Run: headless pygame with SDL's dummy video driver; simulated clock (each Clock.tick advances the game by its frame time, no real sleeping); random seed 0; keys injected as events and as key.get_pressed() state; mouse plan: one left click at the window centre at the start of phase 2, then a move to the lower-right quarter at the start of phase 3.
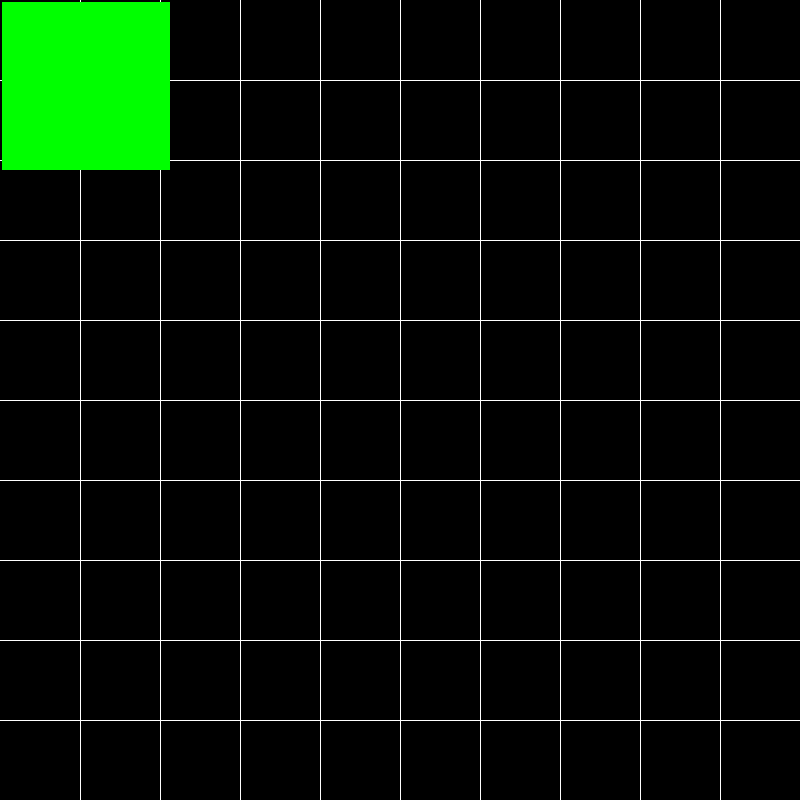
Frame 1 of 4 · flips 1–60 · no input
Frame 2 of 4 · flips 61–180 · clicked the window centre · tapped SPACE, RETURN · held RIGHT (→), D · screen unchanged from frame 1, image omitted
Frame 3 of 4 · flips 181–300 · moved the mouse to the lower-right quarter · held DOWN (↓), S · screen unchanged from frame 2, image omitted
Frame 4 of 4 · flips 301–420 · held LEFT (←), A, UP (↑), W · screen unchanged from frame 3, image omitted

The pygame program that drew these frames:

import pygame

pygame.init()

RED = (255, 0, 0)
GREEN = (0,255,0)
BLUE = (0,0,255)
BLACK = (0,0,0)
WHITE = (255,255,255)

GRID_HEIGT = 10
GRID_WIDTH = 10

def draw_grid(display, grid):
    size = display.get_size()
    rect_size = (size[0] // GRID_WIDTH, size[1] // GRID_HEIGT)
    for x in range(rect_size[0], size[0], rect_size[0]):
        pygame.draw.line(display, WHITE, (x, 0), (x, size[1]))
    for y in range(rect_size[1], size[1], rect_size[1]):
        pygame.draw.line(display, WHITE, (0, y), (size[0], y))
    for x, row in enumerate(grid):
        for y, pos in enumerate(row):
            rect = pygame.Rect(x * GRID_WIDTH + 2, y * GRID_WIDTH + 2, rect_size[0] - 2, rect_size[1] - 2)
            if not pos:
                pygame.draw.rect(display, RED, rect)
            else:
                pygame.draw.rect(display, GREEN, rect)

def draw(mouseDown, grid, pos):
    if mouseDown:
        x,y = pos
        gridX = x//GRID_WIDTH
        gridY = y//GRID_HEIGT
        grid[gridX][gridY] = not grid[gridX][gridY]
        

def main():
    gameDisplay = pygame.display.set_mode((800,800))
    pygame.display.set_caption("A* pathfinding")
    clock = pygame.time.Clock()
    running = True
    mouseDown = False
    grid = [[True for e in range(GRID_HEIGT)] for e in range(GRID_WIDTH)]
    while running:
        for event in pygame.event.get():
            if event.type == pygame.QUIT:
                running = False
            if event.type == pygame.MOUSEBUTTONDOWN:
                if event.button == 1:
                    mouseDown = True
            if event.type == pygame.MOUSEBUTTONUP:
                if event.button == 1:
                    mouseDown = False
            if event.type == pygame.MOUSEMOTION:
                draw(mouseDown, grid, event.pos)
        draw_grid(gameDisplay, grid)
        pygame.display.update()
        clock.tick(6000)

if __name__ == '__main__':
    main()
